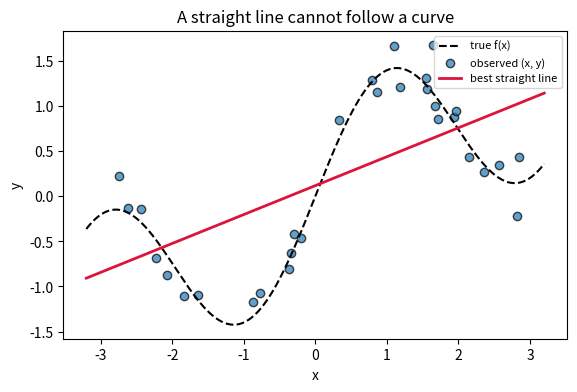
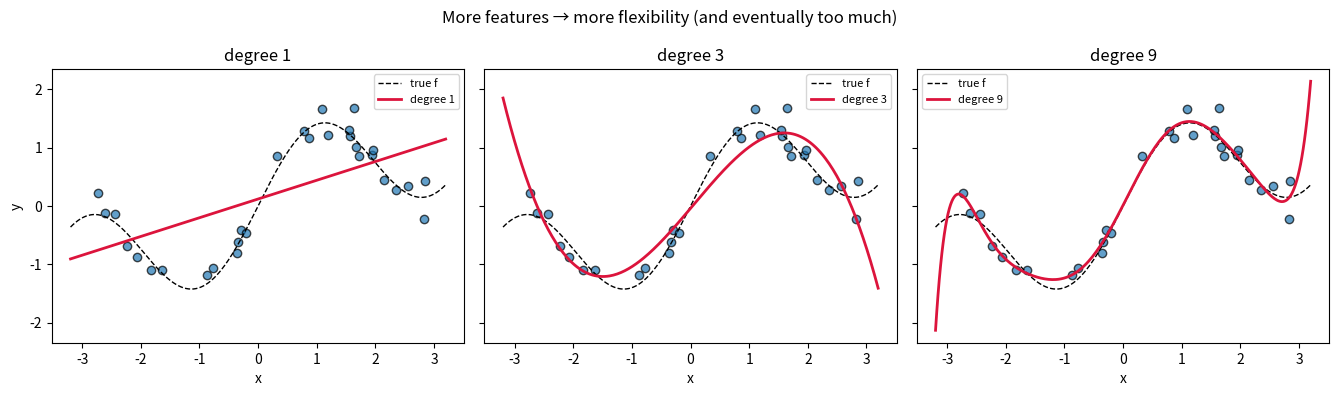
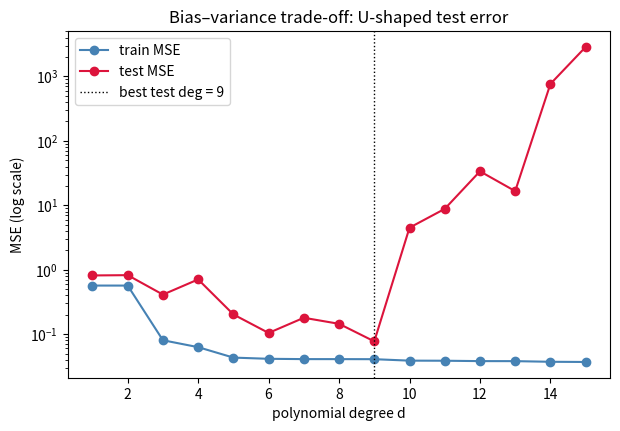
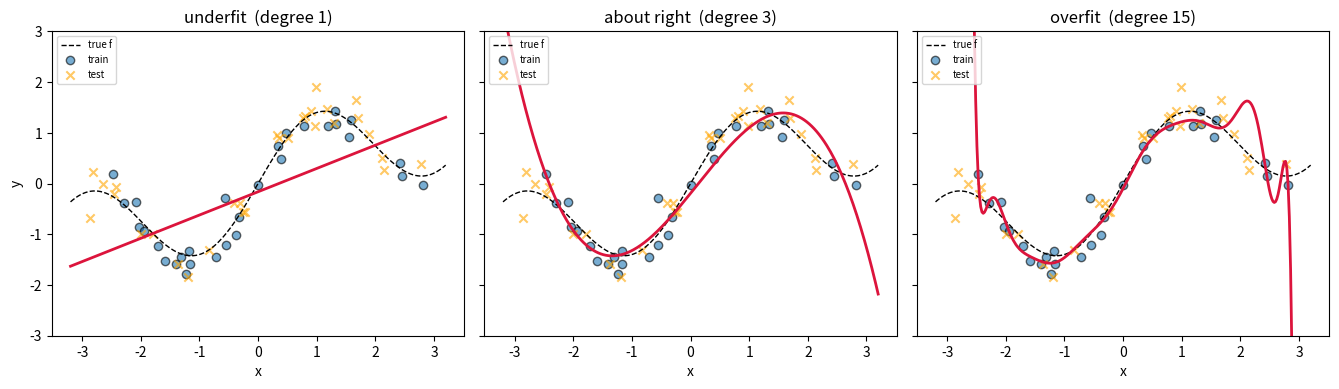

The matplotlib source for these figures, in order:
%matplotlib inline
%load_ext autoreload
%autoreload 2

import random

import numpy as np
import matplotlib.pyplot as plt

SEED = 42
random.seed(SEED)
np.random.seed(SEED)
rng = np.random.default_rng(SEED)

plt.rcParams["figure.dpi"] = 90

def true_fn(x):
    return np.sin(1.6 * x) + 0.4 * x

n = 30
x = rng.uniform(-3, 3, size=n)
y = true_fn(x) + rng.normal(0, 0.25, size=n)

xs = np.linspace(-3.2, 3.2, 300)

# Linear fit attempt.
slope, intercept = np.polyfit(x, y, 1)

fig, ax = plt.subplots(figsize=(6.5, 4))
ax.plot(xs, true_fn(xs), color="black", ls="--", label="true f(x)")
ax.scatter(x, y, alpha=0.7, edgecolor="k", label="observed (x, y)")
ax.plot(xs, slope * xs + intercept, color="crimson", lw=2, label="best straight line")
ax.set_xlabel("x"); ax.set_ylabel("y")
ax.set_title("A straight line cannot follow a curve")
ax.legend(fontsize=8)
plt.show()

def fit_poly(x, y, d):
    """Fit polynomial of degree d via np.polyfit (which is OLS on Vandermonde columns)."""
    coefs = np.polyfit(x, y, d)
    return np.poly1d(coefs)

degrees_demo = [1, 3, 9]
fig, axes = plt.subplots(1, 3, figsize=(13.5, 4), sharey=True)
for ax, d in zip(axes, degrees_demo):
    poly = fit_poly(x, y, d)
    ax.plot(xs, true_fn(xs), color="black", ls="--", lw=1, label="true f")
    ax.scatter(x, y, alpha=0.7, edgecolor="k")
    ax.plot(xs, poly(xs), color="crimson", lw=2, label=f"degree {d}")
    ax.set_xlabel("x")
    ax.set_title(f"degree {d}")
    ax.legend(fontsize=8)
axes[0].set_ylabel("y")
plt.suptitle("More features → more flexibility (and eventually too much)")
plt.tight_layout()
plt.show()

# Generate a larger sample, split into train / test so we have something to evaluate on.
N = 60
x_all = rng.uniform(-3, 3, size=N)
y_all = true_fn(x_all) + rng.normal(0, 0.25, size=N)

perm = rng.permutation(N)
n_train = N // 2
tr_idx, te_idx = perm[:n_train], perm[n_train:]
x_tr, y_tr = x_all[tr_idx], y_all[tr_idx]
x_te, y_te = x_all[te_idx], y_all[te_idx]

degrees = np.arange(1, 16)
mse_tr, mse_te = [], []
for d in degrees:
    poly = fit_poly(x_tr, y_tr, d)
    mse_tr.append(np.mean((y_tr - poly(x_tr)) ** 2))
    mse_te.append(np.mean((y_te - poly(x_te)) ** 2))
mse_tr, mse_te = np.array(mse_tr), np.array(mse_te)

fig, ax = plt.subplots(figsize=(7, 4.5))
ax.plot(degrees, mse_tr, "o-", color="steelblue", label="train MSE")
ax.plot(degrees, mse_te, "o-", color="crimson",  label="test MSE")
ax.set_yscale("log")
ax.set_xlabel("polynomial degree d")
ax.set_ylabel("MSE (log scale)")
ax.set_title("Bias–variance trade-off: U-shaped test error")
ax.axvline(degrees[np.argmin(mse_te)], color="black", ls=":", lw=1,
           label=f"best test deg = {degrees[np.argmin(mse_te)]}")
ax.legend()
plt.show()

fig, axes = plt.subplots(1, 3, figsize=(13.5, 4), sharey=True)
for ax, (d, label) in zip(axes, [(1, "underfit"), (3, "about right"), (15, "overfit")]):
    poly = fit_poly(x_tr, y_tr, d)
    ax.plot(xs, true_fn(xs), color="black", ls="--", lw=1, label="true f")
    ax.scatter(x_tr, y_tr, alpha=0.6, edgecolor="k", label="train")
    ax.scatter(x_te, y_te, alpha=0.6, marker="x", color="orange", label="test")
    ax.plot(xs, poly(xs), color="crimson", lw=2)
    ax.set_xlabel("x")
    ax.set_title(f"{label}  (degree {d})")
    ax.set_ylim(-3, 3)
    ax.legend(fontsize=7, loc="upper left")
axes[0].set_ylabel("y")
plt.tight_layout()
plt.show()
